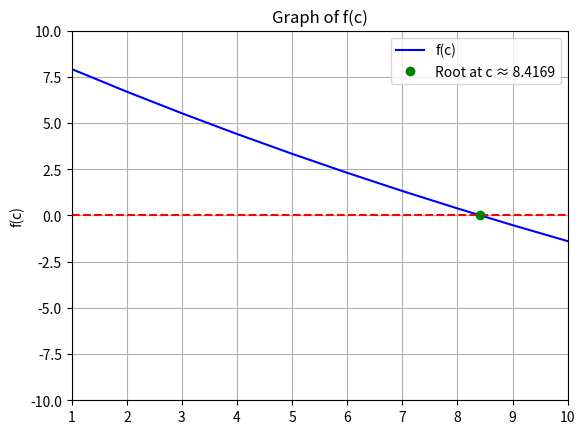

This figure's Python source:
import numpy as np
import math
import matplotlib.pyplot as plt

m = 60
t1 = 4
v1 = 30
g = 9.8

def equation_for_c(c):
    return (m * g / c) * (1 - np.exp(-(c / m) * t1)) - v1

def dfc(c):
    return (-m * g / np.power(c, 2)) * (1 - np.exp(-(c / m) * t1)) + (g * t1 / c) * np.exp(-(c / m) * t1)

dx = 1
x = np.arange(1, 10+dx, dx)
y = equation_for_c(x)
plt.title("Graph of f(c)")
plt.ylabel("f(c)")
plt.plot(x, y, 'b', label='f(c)')
plt.xlim([1, 10])
plt.ylim([-10, 10])
plt.grid()
plt.axhline(0, color='red', linestyle='--') 

def newtons_method(initial_guess, max_iterations=100, eps=1e-8):
    c = initial_guess
    for i in range(max_iterations):
        f_c = equation_for_c(c)
        df_c = dfc(c)
        if np.abs(f_c) < eps:
            return c
        if df_c == 0:
            return None
        c = c - f_c / df_c
    return c

initial_guess = 10.0
solution = newtons_method(initial_guess)

if solution is not None:
    print(f"\n'c' is approximately {solution:.4f} Ns/m.")
    plt.plot(solution, equation_for_c(solution), 'go', label=f'Root at c ≈ {solution:.4f}')

plt.legend()
plt.show()